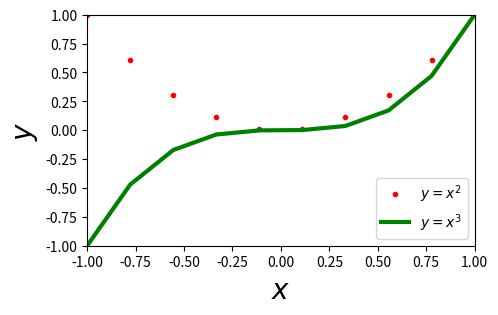

Generate this figure with matplotlib:
#python 3 program to plot x^2 and x^3 function on same graph
import numpy as np
import matplotlib.pyplot as plt
from pylab import rcParams
rcParams['figure.figsize']=5,3
#figure of the size 5in x 3in

x=np.linspace(-1,1,10)
y=x**2
y1=x**3

plt.plot(x,y,'r.',label=r'$y=x^2$')
plt.plot(x,y1,lw=3,color ='g',label =r'$y=x^3$')

plt.axhline(2,color='k') # draw hor axis
plt.axvline(2,color='k') # draw vertical axis

plt.xlim(-1,1)
plt.ylim(-1,1)

plt.xlabel(r'$x$',fontsize=20)
plt.ylabel(r'$y$',fontsize=20)

plt.legend(loc=4)
plt.show()
